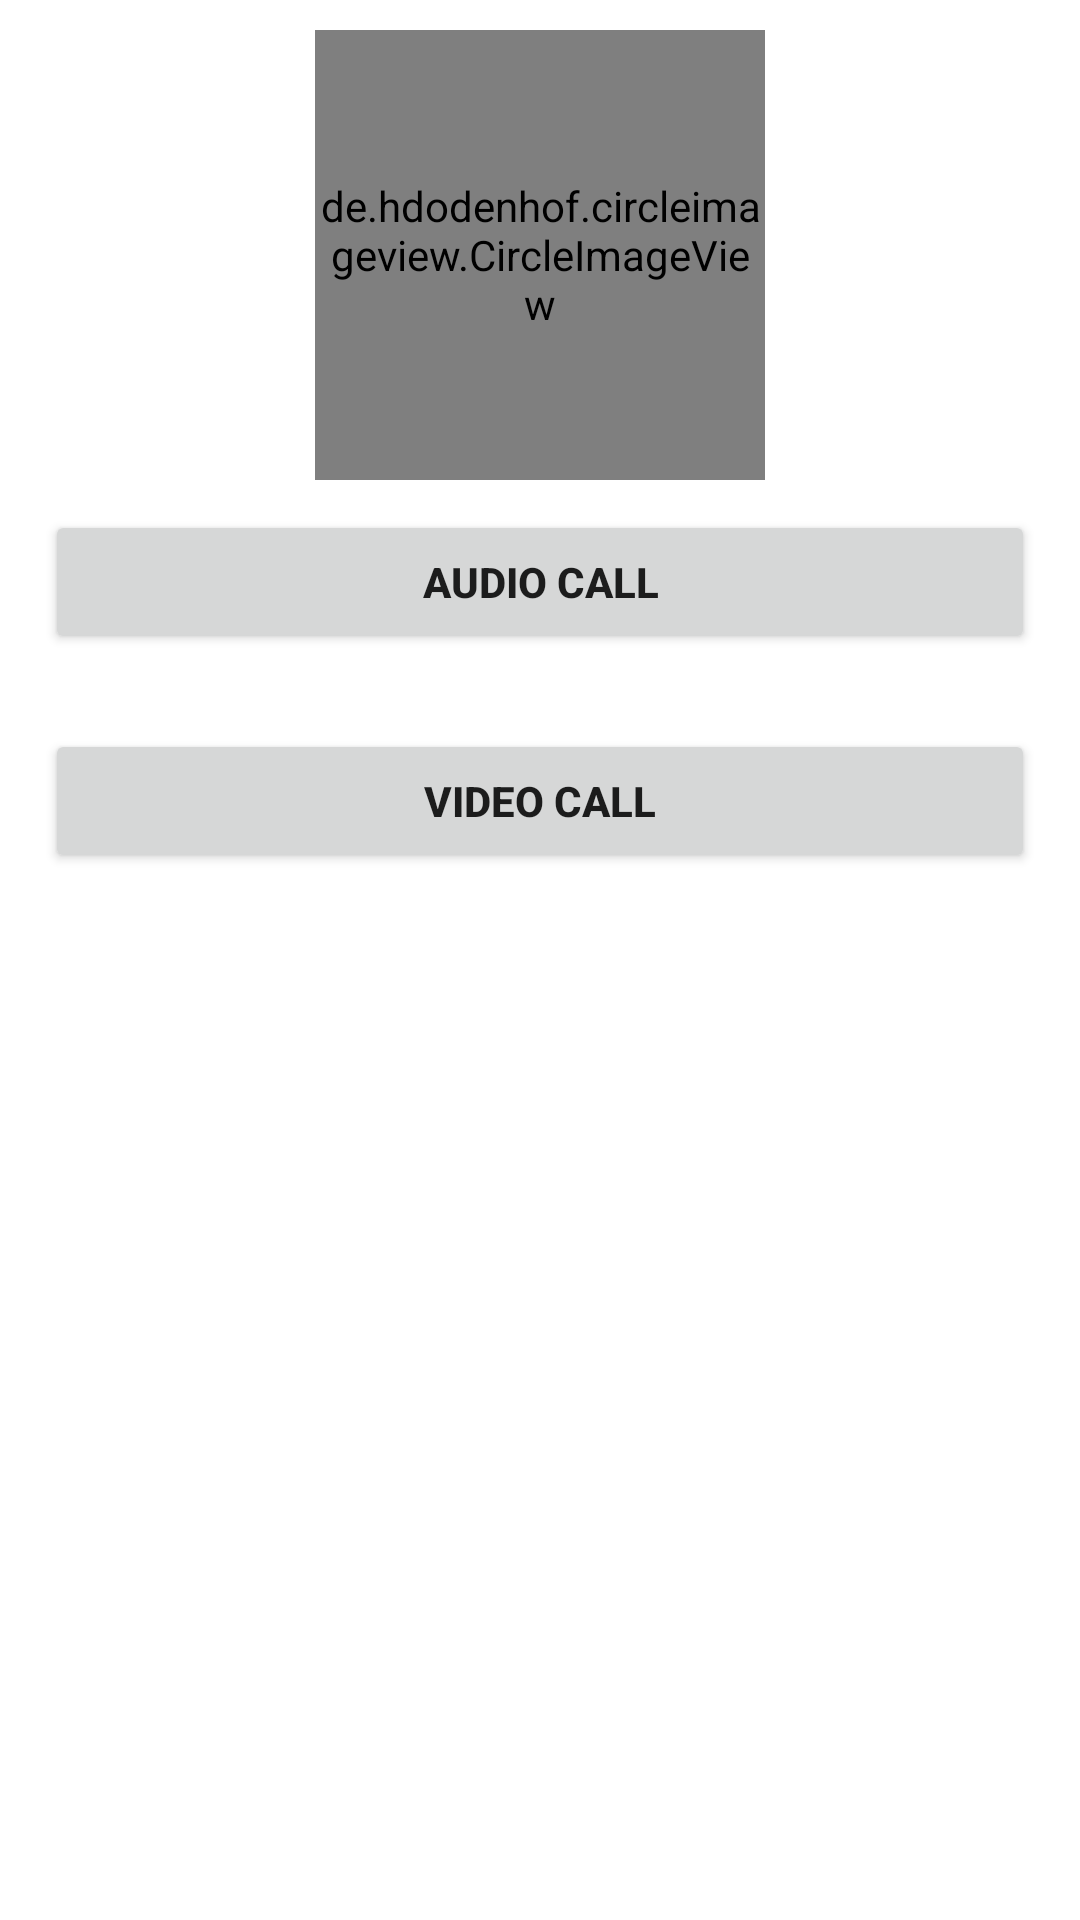

Layout XML and referenced resources for this Android screen:
<!-- AndroidManifest.xml: application theme Theme.CometChatProJava -->
<!-- res/layout/call_alert_dialog_layout.xml -->
<?xml version="1.0" encoding="utf-8"?>
<LinearLayout xmlns:android="http://schemas.android.com/apk/res/android"
    android:orientation="vertical" android:layout_width="match_parent"
    android:layout_height="match_parent">
    <de.hdodenhof.circleimageview.CircleImageView
        android:layout_width="150dp"
        android:layout_height="150dp"
        android:id="@+id/avatar"
        android:layout_gravity="center_horizontal"
        android:layout_marginTop="10dp"
        android:src="@drawable/user"
        />
    <Button
        android:layout_width="match_parent"
        android:layout_height="wrap_content"
        android:id="@+id/audio_call"
        android:text="Audio Call"
        android:textStyle="bold"
        android:layout_marginTop="10dp"
        android:layout_marginStart="15dp"
        android:layout_marginEnd="15dp"
        android:layout_marginBottom="15dp"
        />
    <Button
        android:layout_width="match_parent"
        android:layout_height="wrap_content"
        android:id="@+id/video_call"
        android:text="Video Call"
        android:textStyle="bold"
        android:layout_marginTop="10dp"
        android:layout_marginStart="15dp"
        android:layout_marginEnd="15dp"
        android:layout_marginBottom="15dp"
        />

</LinearLayout>
<!-- resources referenced by this layout -->
<resources>
  <style name="Theme.CometChatProJava" parent="Theme.MaterialComponents.DayNight.DarkActionBar">
          
          <item name="colorPrimary">@color/purple_500</item>
          <item name="colorPrimaryVariant">@color/purple_700</item>
          <item name="colorOnPrimary">@color/white</item>
          
          <item name="colorSecondary">@color/teal_200</item>
          <item name="colorSecondaryVariant">@color/teal_700</item>
          <item name="colorOnSecondary">@color/black</item>
          
          <item name="android:statusBarColor" tools:targetApi="l">?attr/colorPrimaryVariant</item>
          
      </style>
  <color name="purple_500">#FF6200EE</color>
  <color name="purple_700">#FF3700B3</color>
  <color name="white">#FFFFFFFF</color>
  <color name="teal_200">#FF03DAC5</color>
  <color name="teal_700">#FF018786</color>
  <color name="black">#FF000000</color>
</resources>
